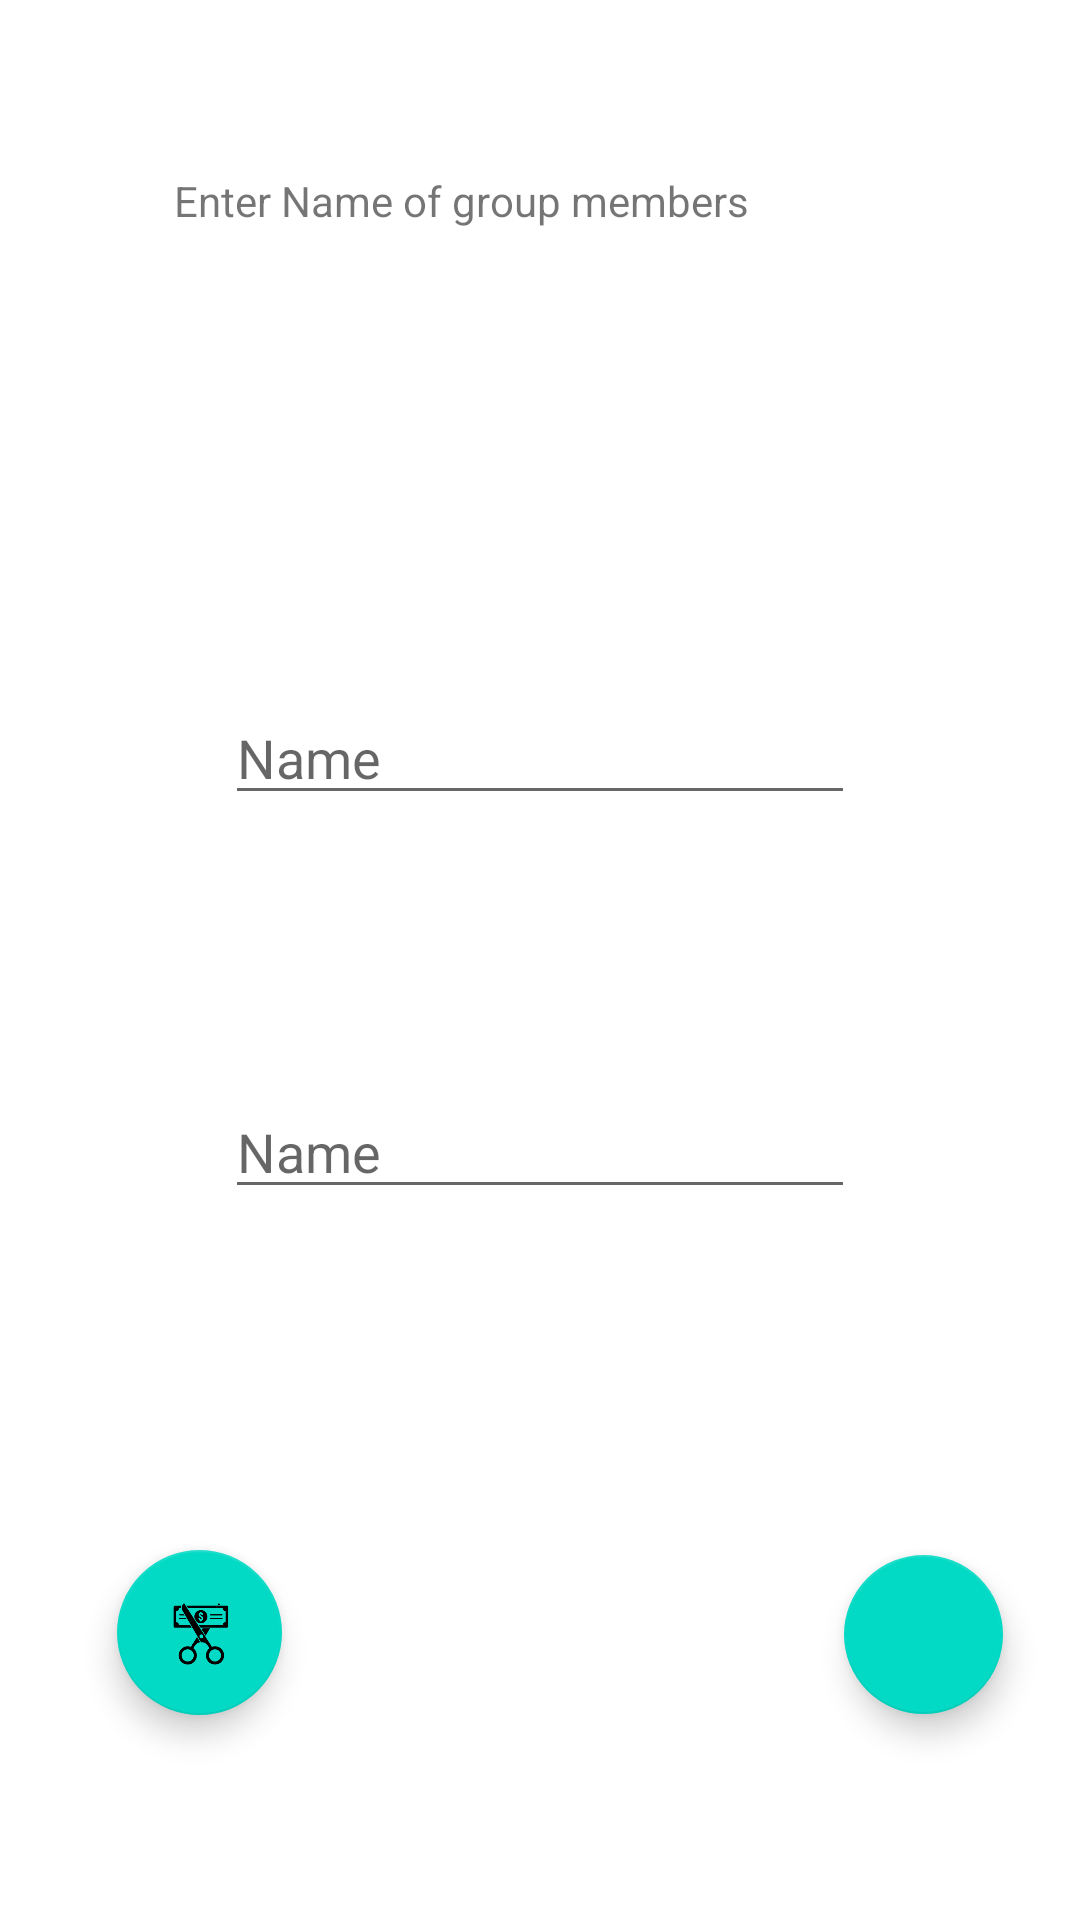

Android layout source for this screen:
<!-- AndroidManifest.xml: application theme Theme.TheSplitz -->
<!-- res/layout/fragment_person2.xml -->
<?xml version="1.0" encoding="utf-8"?>
<androidx.constraintlayout.widget.ConstraintLayout xmlns:android="http://schemas.android.com/apk/res/android"
    xmlns:app="http://schemas.android.com/apk/res-auto"
    xmlns:tools="http://schemas.android.com/tools"
    android:layout_width="match_parent"
    android:layout_height="match_parent"
    tools:context=".person2">


    <TextView
        android:id="@+id/textView4"
        android:layout_width="244dp"
        android:layout_height="58dp"
        android:layout_marginStart="73dp"
        android:layout_marginTop="81dp"
        android:layout_marginEnd="73dp"
        android:layout_marginBottom="115dp"
        android:text="Enter Name of group members"
        app:layout_constraintBottom_toTopOf="@+id/editTextTextPersonName13"
        app:layout_constraintEnd_toEndOf="parent"
        app:layout_constraintStart_toStartOf="parent"
        app:layout_constraintTop_toTopOf="parent" />

    <EditText
        android:id="@+id/editTextTextPersonName13"
        android:layout_width="wrap_content"
        android:layout_height="wrap_content"
        android:layout_marginBottom="90dp"
        android:ems="10"
        android:inputType="textPersonName"
        android:hint="Name"
        app:layout_constraintBottom_toTopOf="@+id/editTextTextPersonName14"
        app:layout_constraintEnd_toEndOf="parent"
        app:layout_constraintStart_toStartOf="parent"
        app:layout_constraintTop_toBottomOf="@+id/textView4" />

    <EditText
        android:id="@+id/editTextTextPersonName14"
        android:layout_width="wrap_content"
        android:layout_height="wrap_content"
        android:layout_marginBottom="139dp"
        android:ems="10"
        android:inputType="textPersonName"
        android:hint="Name"
        app:layout_constraintBottom_toTopOf="@+id/fab4"
        app:layout_constraintEnd_toEndOf="parent"
        app:layout_constraintStart_toStartOf="parent"
        app:layout_constraintTop_toBottomOf="@+id/editTextTextPersonName13" />

    <com.google.android.material.floatingactionbutton.FloatingActionButton
        android:id="@+id/fab4"
        android:layout_width="53dp"
        android:layout_height="64dp"
        android:clickable="true"
        android:src="@drawable/_212543_200"
        app:layout_constraintBottom_toBottomOf="parent"
        app:layout_constraintEnd_toEndOf="parent"
        app:layout_constraintHorizontal_bias="0.916"
        app:layout_constraintStart_toStartOf="parent"
        app:layout_constraintTop_toTopOf="parent"
        app:layout_constraintVertical_bias="0.883" />

    <com.google.android.material.floatingactionbutton.FloatingActionButton
        android:id="@+id/done4"
        android:layout_width="64dp"
        android:layout_height="55dp"
        android:clickable="true"
        android:src="@drawable/split01_removebg_preview"
        app:layout_constraintBottom_toBottomOf="parent"
        app:layout_constraintEnd_toStartOf="@+id/fab4"
        app:layout_constraintHorizontal_bias="0.172"
        app:layout_constraintStart_toStartOf="parent"
        app:layout_constraintTop_toTopOf="parent"
        app:layout_constraintVertical_bias="0.883" />
</androidx.constraintlayout.widget.ConstraintLayout>
<!-- resources referenced by this layout -->
<resources>
  <!-- drawable split01_removebg_preview: png bitmap (drawable, 25800 bytes) -->
  <style name="Theme.TheSplitz" parent="Theme.MaterialComponents.DayNight.DarkActionBar">
          
          <item name="colorPrimary">@color/purple_500</item>
          <item name="colorPrimaryVariant">@color/purple_700</item>
          <item name="colorOnPrimary">@color/white</item>
          
          <item name="colorSecondary">@color/teal_200</item>
          <item name="colorSecondaryVariant">@color/teal_700</item>
          <item name="colorOnSecondary">@color/black</item>
          
          <item name="android:statusBarColor" tools:targetApi="l">?attr/colorPrimaryVariant</item>
          
      </style>
  <!-- not gathered from this repository: default colours our renderer supplied (Android Studio template values) -->
  <color name="purple_500">#FF6200EE</color>
  <color name="purple_700">#FF3700B3</color>
  <color name="teal_200">#FF03DAC5</color>
  <color name="teal_700">#FF018786</color>
  <color name="black">#FF000000</color>
  <color name="white">#FFFFFFFF</color>
</resources>
